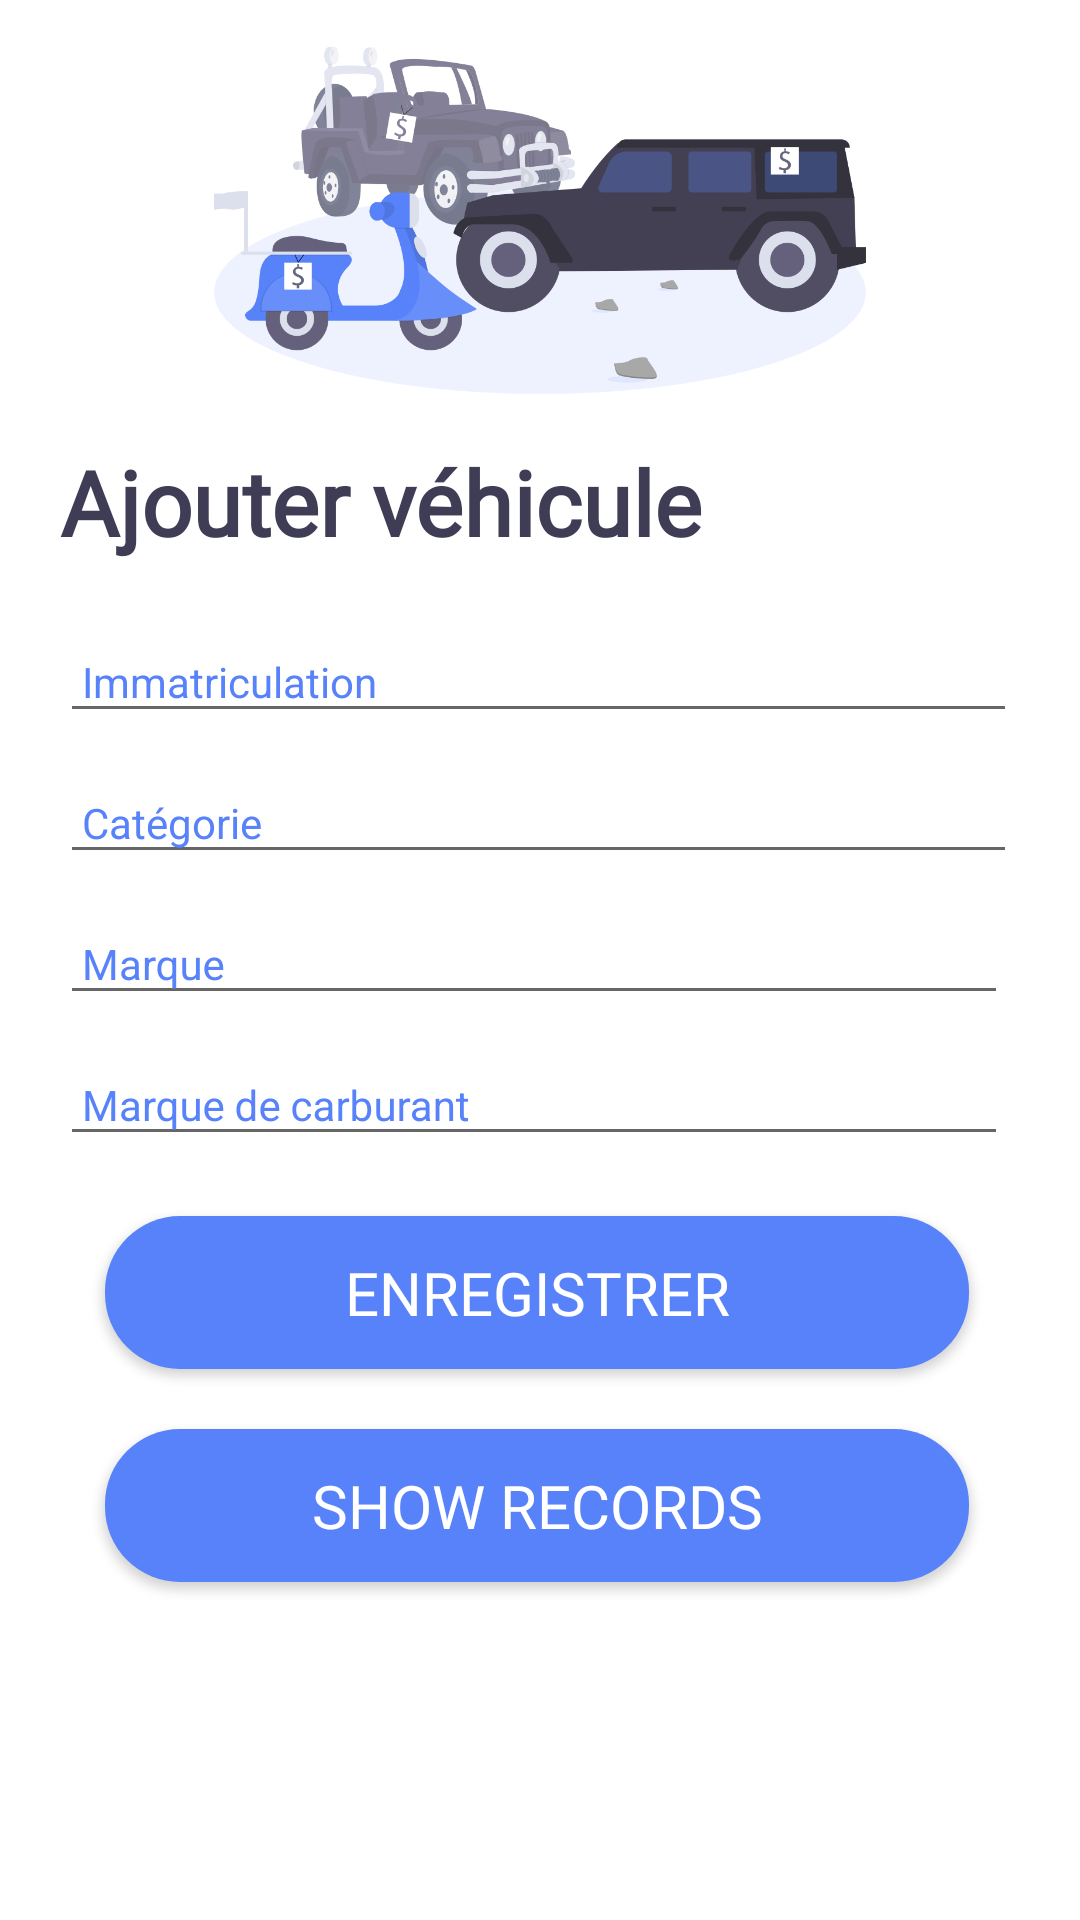

This screen was rendered from an Android layout file. Write that file and the resources it references.
<!-- AndroidManifest.xml: application theme AppTheme -->
<!-- res/layout/activity_ajouter_vehicule.xml -->
<?xml version="1.0" encoding="utf-8"?>
    <LinearLayout xmlns:android="http://schemas.android.com/apk/res/android"
        xmlns:app="http://schemas.android.com/apk/res-auto"
        xmlns:tools="http://schemas.android.com/tools"
        android:layout_width="match_parent"
        android:layout_height="match_parent"
        android:background="#ffffff"
        android:orientation="vertical"
        tools:context=".AjouterVehicule">

        <androidx.appcompat.widget.AppCompatImageView
            android:layout_width="match_parent"
            android:layout_height="147dp"
            android:background="@color/cardview_light_background"
            android:src="@drawable/undraw_veicle_sale" />

        <TextView
            android:layout_width="match_parent"
            android:layout_height="wrap_content"
            android:layout_marginLeft="20dp"
            android:layout_marginBottom="10dp"
            android:fontFamily="@font/nunito"
            android:text="Ajouter véhicule"
            android:textColor="#3F3D56"
            android:textSize="30dp"
            android:textStyle="bold" />

        <com.google.android.material.textfield.TextInputLayout
            android:layout_width="match_parent"
            android:layout_height="wrap_content"
            android:focusable="true"
            android:focusableInTouchMode="true"
            android:textColorHint="@color/colorPrimaryDark">

            <EditText
                android:id="@+id/EtImmatricul"
                android:layout_width="319dp"
                android:layout_height="36dp"
                android:layout_marginLeft="20dp"
                android:ems="10"
                android:hint=" Immatriculation "
                android:inputType="text"
                android:textSize="14dp" />
        </com.google.android.material.textfield.TextInputLayout>

        <com.google.android.material.textfield.TextInputLayout
            android:layout_width="match_parent"
            android:layout_height="wrap_content"
            android:focusable="true"
            android:focusableInTouchMode="true"
            android:textColorHint="@color/colorPrimaryDark">

            <EditText
                android:id="@+id/EtCateg"
                android:layout_width="319dp"
                android:layout_height="36dp"
                android:layout_marginLeft="20dp"
                android:ems="10"
                android:hint=" Catégorie "
                android:inputType="text"
                android:textSize="14dp" />
        </com.google.android.material.textfield.TextInputLayout>

        <com.google.android.material.textfield.TextInputLayout
            android:layout_width="match_parent"
            android:layout_height="wrap_content"
            android:focusable="true"
            android:focusableInTouchMode="true"
            android:textColorHint="@color/colorPrimaryDark">

            <EditText
                android:id="@+id/EtMarque"
                android:layout_width="316dp"
                android:layout_height="36dp"
                android:layout_marginLeft="20dp"
                android:ems="10"
                android:hint=" Marque "
                android:inputType="text"
                android:textSize="14dp" />
        </com.google.android.material.textfield.TextInputLayout>

        <com.google.android.material.textfield.TextInputLayout
            android:layout_width="match_parent"
            android:layout_height="wrap_content"
            android:focusable="true"
            android:focusableInTouchMode="true"
            android:textColorHint="@color/colorPrimaryDark">

            <EditText
                android:id="@+id/EtMarqueCarb"
                android:layout_width="316dp"
                android:layout_height="36dp"
                android:layout_marginLeft="20dp"
                android:ems="10"
                android:hint=" Marque de carburant "
                android:inputType="text"
                android:textSize="14dp" />

        </com.google.android.material.textfield.TextInputLayout>


    <Button
        android:id="@+id/btnRegisterVhc"
        android:layout_width="288dp"
        android:layout_height="51dp"
        android:layout_marginLeft="35dp"
        android:layout_marginTop="20dp"
        android:background="@drawable/button_rounded"
        android:fontFamily="@font/nunito"
        android:text="Enregistrer"
        android:textColor="#ffffff"
        android:textSize="20sp" />

    <Button
        android:id="@+id/btnShowVhc"
        android:layout_width="288dp"
        android:layout_height="51dp"
        android:layout_marginLeft="35dp"
        android:layout_marginTop="20dp"
        android:background="@drawable/button_rounded"
        android:fontFamily="@font/nunito"
        android:text="Show Records"
        android:textColor="#ffffff"
        android:textSize="20sp" />

</LinearLayout>
<!-- resources referenced by this layout -->
<resources>
  <color name="colorPrimaryDark">#5882FA</color>
  <!-- drawable button_rounded (drawable) -->
  <?xml version="1.0" encoding="utf-8"?>
  <shape xmlns:android="http://schemas.android.com/apk/res/android">
  
  
      <solid
  android:color="@color/colorPrimaryDark"
  
          />
  <corners
  android:radius="25dp"
      />
  </shape>
  <!-- drawable undraw_veicle_sale: png bitmap (drawable, 77365 bytes) -->
  <style name="AppTheme" parent="Theme.AppCompat.Light.DarkActionBar">
          
          <item name="colorPrimary">@color/colorPrimaryDark</item>
          <item name="colorPrimaryDark">@color/colorDark</item>
          <item name="colorAccent">@color/colorDark</item>
      </style>
  <color name="colorDark">#000000</color>
</resources>
